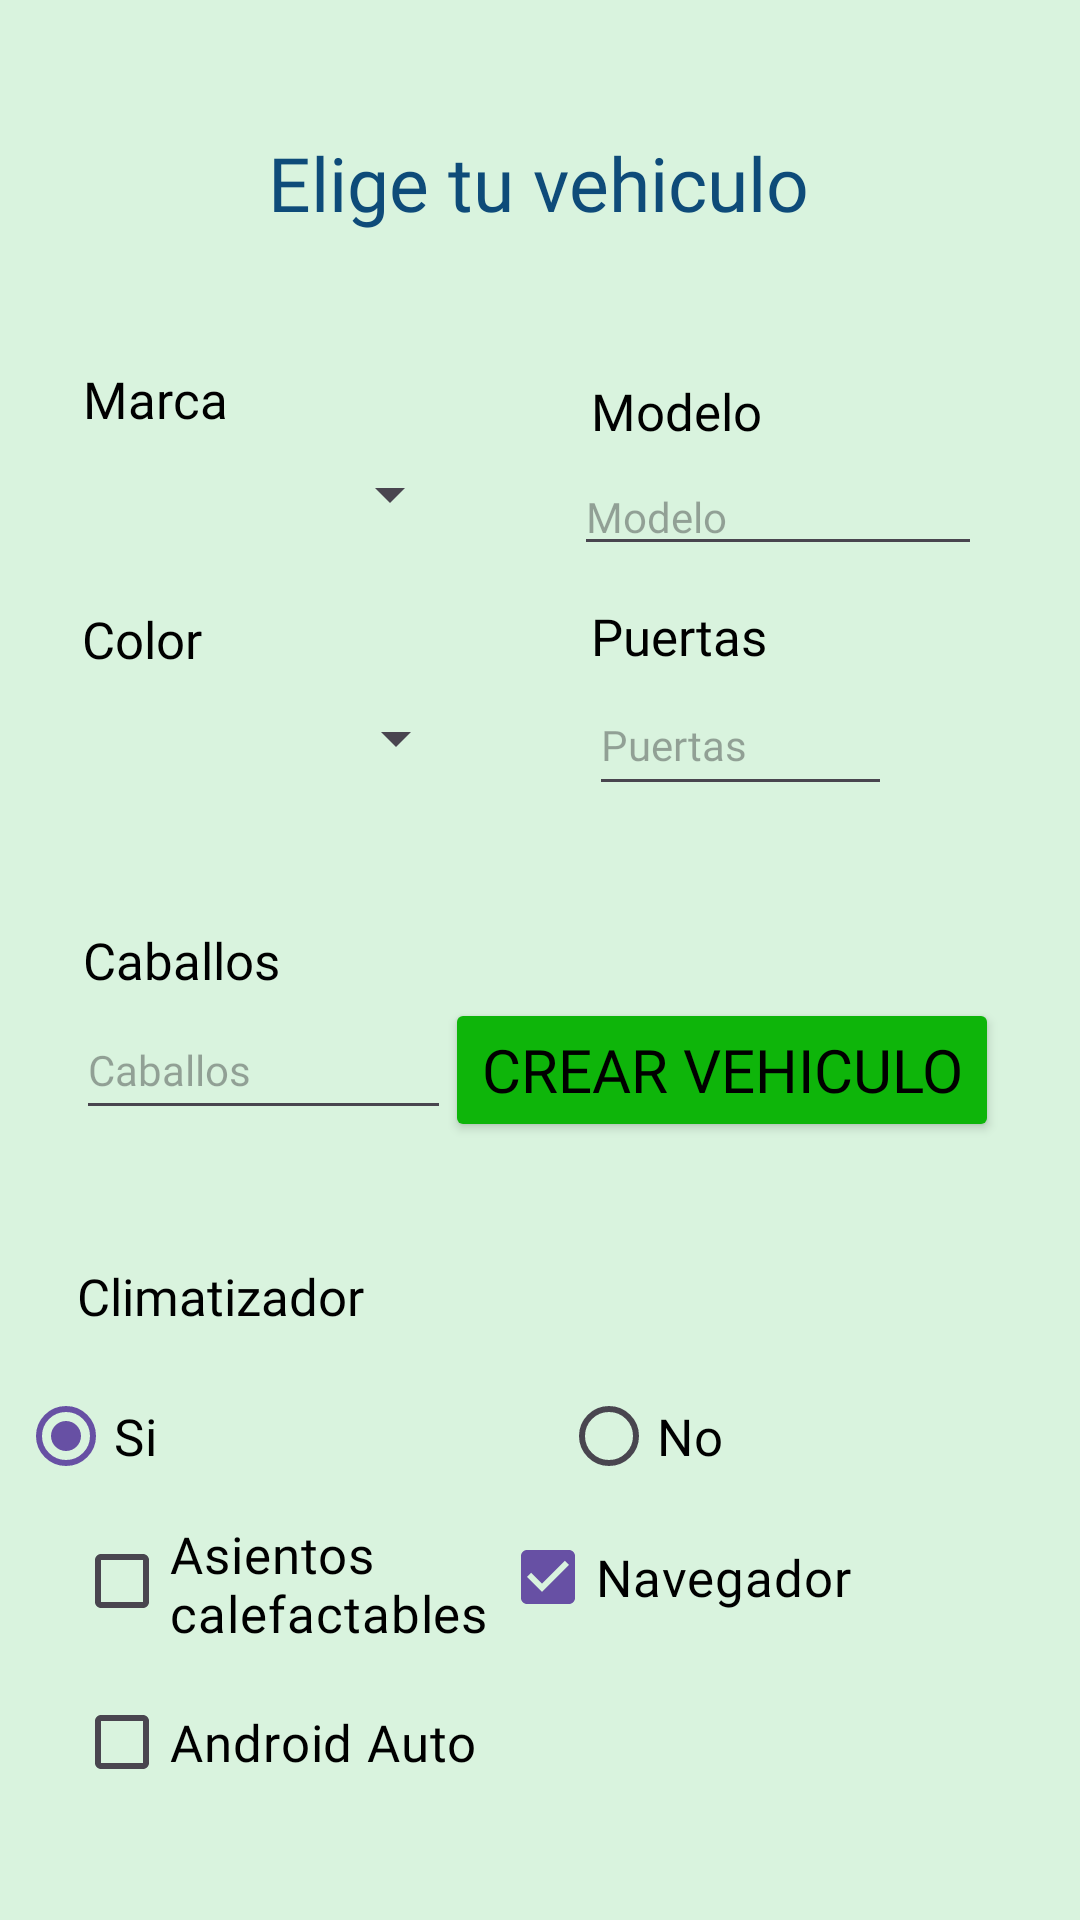

Layout XML and referenced resources for this Android screen:
<!-- AndroidManifest.xml: application theme Theme.EsqueletoExamen2 -->
<!-- res/layout/activity_main.xml -->
<?xml version="1.0" encoding="utf-8"?>
<androidx.constraintlayout.widget.ConstraintLayout xmlns:android="http://schemas.android.com/apk/res/android"
    xmlns:app="http://schemas.android.com/apk/res-auto"
    xmlns:tools="http://schemas.android.com/tools"
    android:layout_width="match_parent"
    android:layout_height="match_parent"
    android:background="@color/green"
    tools:context=".MainActivity">


    <TextView
        android:id="@+id/titulo"
        android:layout_width="wrap_content"
        android:layout_height="wrap_content"
        android:layout_marginTop="44dp"
        android:text="Elige tu vehiculo"
        android:fontFamily="@font/alice"
        app:layout_constraintEnd_toEndOf="parent"
        app:layout_constraintHorizontal_bias="0.498"
        app:layout_constraintStart_toStartOf="parent"
        app:layout_constraintTop_toTopOf="parent"
        style="@style/title"/>

    <EditText
        android:id="@+id/caballos"
        android:layout_width="125dp"
        android:layout_height="43dp"

        android:hint="Caballos"
        android:fontFamily="@font/alice"
        android:inputType="text"
        android:textSize="14sp"
        app:layout_constraintEnd_toEndOf="parent"
        app:layout_constraintHorizontal_bias="0.108"
        app:layout_constraintStart_toStartOf="parent"
        app:layout_constraintTop_toBottomOf="@+id/labelCaballos" />

    <EditText
        android:id="@+id/modelo"
        android:layout_width="136dp"
        android:layout_height="36dp"

        android:fontFamily="@font/alice"
        android:hint="Modelo"
        android:inputType="text"
        android:textSize="14sp"
        app:layout_constraintEnd_toEndOf="parent"
        app:layout_constraintHorizontal_bias="0.854"
        app:layout_constraintStart_toStartOf="parent"
        app:layout_constraintTop_toBottomOf="@+id/labelModelo" />

    <TextView
        android:id="@+id/labelPuertas"
        android:layout_width="94dp"
        android:layout_height="24dp"
        android:layout_marginTop="12dp"
        android:text="Puertas"

        app:layout_constraintEnd_toEndOf="parent"
        app:layout_constraintHorizontal_bias="0.741"
        app:layout_constraintStart_toStartOf="parent"
        app:layout_constraintTop_toBottomOf="@+id/modelo"
        style="@style/textos"/>

    <Spinner
        android:id="@+id/color"
        android:layout_width="129dp"
        android:layout_height="37dp"
        android:layout_centerInParent="true"

        android:fontFamily="@font/alice"
        app:layout_constraintEnd_toEndOf="parent"
        app:layout_constraintHorizontal_bias="0.117"
        app:layout_constraintStart_toStartOf="parent"
        app:layout_constraintTop_toBottomOf="@+id/labelColor" />

    <EditText
        android:id="@+id/puertas"
        android:layout_width="101dp"
        android:layout_height="44dp"

        android:hint="Puertas"
        android:fontFamily="@font/alice"
        android:inputType="text"
        android:textSize="14sp"
        app:layout_constraintEnd_toEndOf="parent"
        app:layout_constraintHorizontal_bias="0.758"
        app:layout_constraintStart_toStartOf="parent"
        app:layout_constraintTop_toBottomOf="@+id/labelPuertas" />

    <TextView
        android:id="@+id/labelCaballos"
        android:layout_width="92dp"
        android:layout_height="25dp"
        android:layout_marginTop="44dp"
        android:text="Caballos"

        app:layout_constraintEnd_toEndOf="parent"
        app:layout_constraintHorizontal_bias="0.103"
        app:layout_constraintStart_toStartOf="parent"
        app:layout_constraintTop_toBottomOf="@+id/color"
        style="@style/textos"/>

    <TextView
        android:id="@+id/labelModelo"
        android:layout_width="96dp"
        android:layout_height="27dp"
        android:layout_marginTop="48dp"
        android:text="Modelo"

        app:layout_constraintEnd_toEndOf="parent"
        app:layout_constraintHorizontal_bias="0.746"
        app:layout_constraintStart_toStartOf="parent"
        app:layout_constraintTop_toBottomOf="@+id/titulo"
        style="@style/textos"/>

    <TextView
        android:id="@+id/labelColor"
        android:layout_width="96dp"
        android:layout_height="26dp"
        android:layout_marginTop="20dp"
        android:text="Color"
        app:layout_constraintEnd_toEndOf="parent"
        app:layout_constraintHorizontal_bias="0.104"
        app:layout_constraintStart_toStartOf="parent"
        app:layout_constraintTop_toBottomOf="@+id/marca"
        style="@style/textos"/>

    <TextView
        android:id="@+id/labelMarca"
        android:layout_width="88dp"
        android:layout_height="26dp"
        android:layout_marginTop="44dp"
        android:text="Marca"
        android:fontFamily="@font/alice"
        app:layout_constraintEnd_toEndOf="parent"
        app:layout_constraintHorizontal_bias="0.102"
        app:layout_constraintStart_toStartOf="parent"
        app:layout_constraintTop_toBottomOf="@+id/titulo"
        style="@style/textos"/>

    <Spinner
        android:id="@+id/marca"
        android:layout_width="127dp"
        android:layout_height="34dp"
        android:layout_centerInParent="true"
        android:fontFamily="@font/alice"
        app:layout_constraintEnd_toEndOf="parent"
        app:layout_constraintHorizontal_bias="0.116"
        app:layout_constraintStart_toStartOf="parent"
        app:layout_constraintTop_toBottomOf="@+id/labelMarca"
        />

    <RadioGroup
        android:id="@+id/radiogroup"
        android:layout_width="348dp"
        android:layout_height="56dp"
        android:checkedButton="@id/rb1"
        android:orientation="horizontal"

        app:layout_constraintEnd_toEndOf="parent"
        app:layout_constraintHorizontal_bias="0.492"
        app:layout_constraintStart_toStartOf="parent"
        app:layout_constraintTop_toBottomOf="@+id/labelClimatizador">


        <RadioButton
            android:id="@+id/rb1"
            android:layout_width="181dp"
            android:layout_height="56dp"
            android:text="Si"
            style="@style/textos"/>

        <RadioButton
            android:id="@+id/rb2"
            android:layout_width="164dp"
            android:layout_height="56dp"
            android:text="No"
            style="@style/textos"/>
    </RadioGroup>

    <TextView
        android:id="@+id/labelClimatizador"
        android:layout_width="111dp"
        android:layout_height="30dp"

        android:layout_marginTop="44dp"
        android:text="Climatizador"

        app:layout_constraintEnd_toEndOf="parent"
        app:layout_constraintHorizontal_bias="0.103"
        app:layout_constraintStart_toStartOf="parent"
        app:layout_constraintTop_toBottomOf="@+id/caballos"
        style="@style/textos"/>

    <CheckBox
        android:id="@+id/chB1"
        android:layout_width="168dp"
        android:layout_height="38dp"

        android:checked="true"
        android:enabled="true"
        android:text="Navegador"

        app:layout_constraintEnd_toEndOf="parent"
        app:layout_constraintHorizontal_bias="0.868"
        app:layout_constraintStart_toStartOf="parent"
        app:layout_constraintTop_toBottomOf="@+id/radiogroup"
        style="@style/textos"/>

    <CheckBox
        android:id="@+id/chB2"
        android:layout_width="161dp"
        android:layout_height="42dp"
        android:layout_marginTop="12dp"
        android:checked="false"
        android:enabled="true"
        android:text="Android Auto"
        app:layout_constraintEnd_toEndOf="parent"
        app:layout_constraintHorizontal_bias="0.124"
        app:layout_constraintStart_toStartOf="parent"
        app:layout_constraintTop_toBottomOf="@+id/chB3"
        style="@style/textos"/>

    <CheckBox
        android:id="@+id/chB3"
        android:layout_width="162dp"
        android:layout_height="41dp"
        android:checked="false"
        android:enabled="true"
        android:text="Asientos calefactables"
        app:layout_constraintEnd_toEndOf="parent"
        app:layout_constraintHorizontal_bias="0.124"
        app:layout_constraintStart_toStartOf="parent"
        app:layout_constraintTop_toBottomOf="@+id/radiogroup"
        style="@style/textos"/>

    <Button
        android:id="@+id/boton1"
        style="@style/conf_botones"
        android:layout_width="wrap_content"
        android:layout_height="wrap_content"
        android:layout_marginTop="64dp"
        android:text="Crear Vehiculo"
        app:layout_constraintEnd_toEndOf="parent"
        app:layout_constraintHorizontal_bias="0.846"
        app:layout_constraintStart_toStartOf="parent"
        app:layout_constraintTop_toBottomOf="@+id/puertas" />


</androidx.constraintlayout.widget.ConstraintLayout>
<!-- resources referenced by this layout -->
<resources>
  <color name="green">#d9f3de</color>
  <style name="conf_botones" parent="TextAppearance.AppCompat">
          <item name="android:textColor">@color/black</item>
          <item name="backgroundTint">@color/color_botones</item>
          <item name="fontFamily">@font/alice</item>
          <item name="android:textSize">20dp</item>
      </style>
  <style name="textos" parent="TextAppearance.AppCompat">
          <item name="android:textColor">@color/black</item>
          <item name="fontFamily">@font/alice</item>
          <item name="android:textSize">17dp</item>
      </style>
  <style name="title" parent="TextAppearance.AppCompat">
          <item name="android:textColor">@color/blue</item>
          <item name="fontFamily">@font/alice</item>
          <item name="android:textSize">25dp</item>
      </style>
  <style name="Theme.EsqueletoExamen2" parent="Base.Theme.EsqueletoExamen2" />
  <color name="black">#FF000000</color>
  <color name="color_botones">#0eb50a</color>
  <color name="blue">#0e4b79</color>
  <style name="Base.Theme.EsqueletoExamen2" parent="Theme.Material3.DayNight">
          
          
      </style>
</resources>
